Run: headless pygame with SDL's dummy video driver; simulated clock (each Clock.tick advances the game by its frame time, no real sleeping); random seed 0; keys injected as events and as key.get_pressed() state; no mouse input.
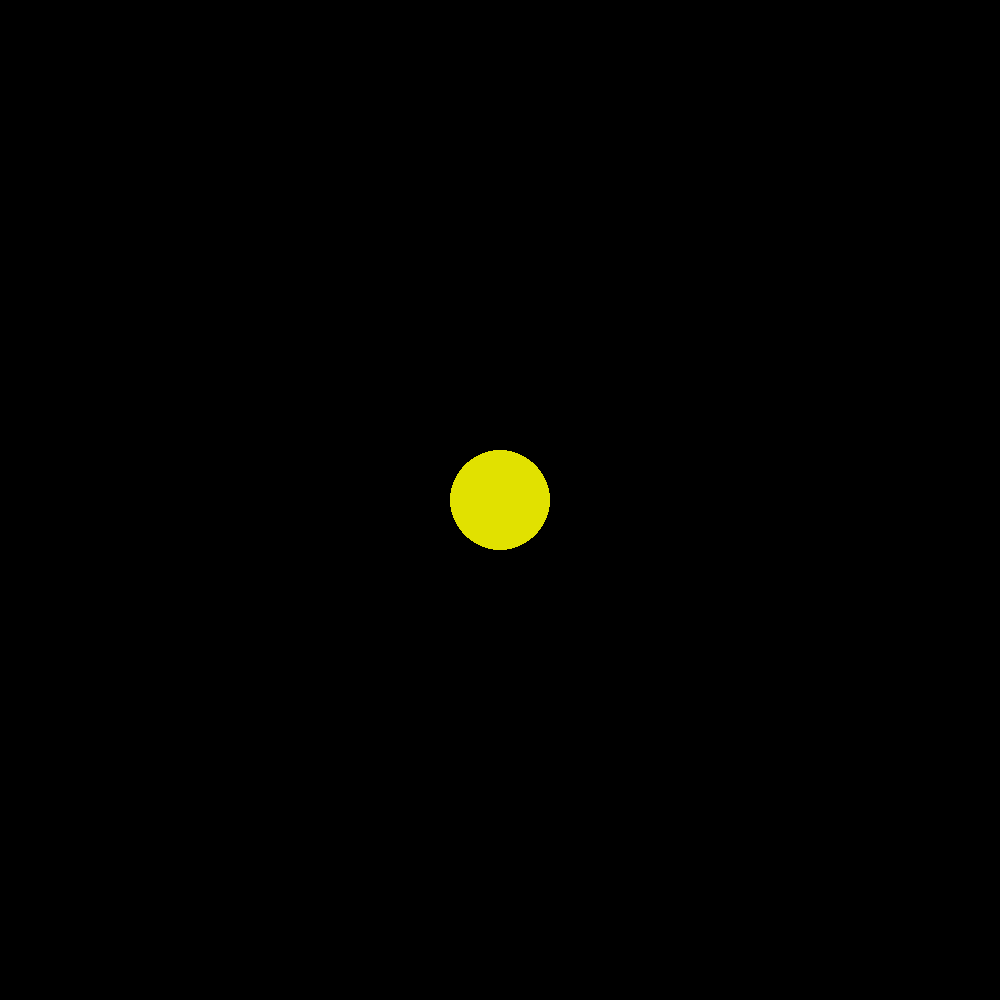
Frame 1 of 4 · flips 1–60 · no input
Frame 2 of 4 · flips 61–180 · tapped SPACE, RETURN · held RIGHT (→), D · screen unchanged from frame 1, image omitted
Frame 3 of 4 · flips 181–300 · held DOWN (↓), S · screen unchanged from frame 2, image omitted
Frame 4 of 4 · flips 301–420 · held LEFT (←), A, UP (↑), W · screen unchanged from frame 3, image omitted

The pygame program that drew these frames:

# Pygame Documentation: https://www.pygame.org/docs/

import pygame
import sys

# Initialize Pygame
pygame.init()

# Set up the display
window_size = (1000, 1000)  # Width and height of the window
screen = pygame.display.set_mode(window_size)
pygame.display.set_caption("Solar System Viewer")

# Define colors
BLACK = (0, 0, 0)
WHITE = (255, 255, 255)
Yellow = (225, 225, 0)

# Main loop
running = True
while running:
    for event in pygame.event.get():
        if event.type == pygame.QUIT:
            running = False

    # Fill the background
    screen.fill(BLACK)

    # Draw a circle in the center of the window
    center = (window_size[0] // 2, window_size[1] // 2)  # Calculate the center of the window
    # pygame.draw.circle(screen, WHITE, center, 50)  # Draw circle with radius 50
    pygame.draw.circle(screen, Yellow, center, 50)

    # Update the display
    pygame.display.flip()

# Quit Pygame
pygame.quit()
sys.exit()
